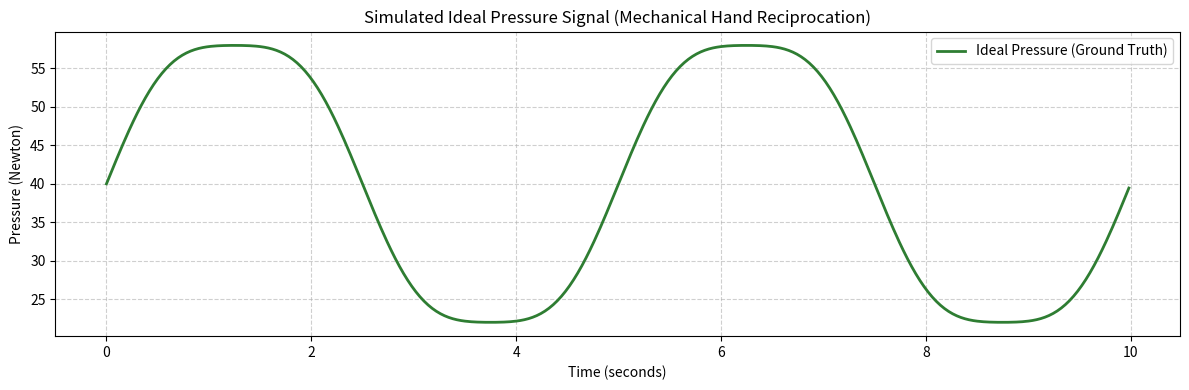

This figure's Python source:
from typing import Tuple

import matplotlib.pyplot as plt
import numpy as np
import pandas as pd


class MassageChairSimulator:
    """
    按摩椅多模态信号仿真器
    用于生成理想的传感器基准信号 (Ground Truth)
    """

    def __init__(self, sampling_rate: int = 50, duration: int = 60):
        """
        :param sampling_rate: 采样频率 (Hz), 默认50Hz
        :param duration: 仿真时长 (秒)
        """
        self.fs = sampling_rate
        self.duration = duration
        self.t = np.linspace(
            0, duration, duration * sampling_rate
        )  # 时间向量，用于生成信号的时间序列，不用循环在与性能区别

    def generate_ideal_pressure(
        self, cycle_freq: float = 0.2, base_value: float = 40.0, amplitude: float = 20.0
    ) -> np.ndarray:
        """
        生成理想的压力传感器信号 (正弦复合波)
        模拟机械手上下往复运动对传感器的挤压

        :param cycle_freq: 机械手往复频率 (Hz), 0.2Hz 代表 5秒一个来回
        :param base_value: 基础压力值 (N)
        :param amplitude: 压力变化振幅 (N)
        :return: 理想压力信号序列
        """
        # 主波形：正弦波模拟往复挤压
        #  在 40N 基础压力之上，机械手「额外多压了多少」或「额外松开了多少
        primary_wave = amplitude * np.sin(2 * np.pi * cycle_freq * self.t)
        # 振幅 × sin( 2π × 循环频率 × 时间 )

        # 谐波成分：模拟机械传动中的次级微动特征（使信号更真实）
        harmonic_wave = (amplitude * 0.1) * np.sin(
            2 * np.pi * (cycle_freq * 3) * self.t
        )

        ideal_signal = base_value + primary_wave + harmonic_wave
        # 放在你的代码末尾，执行后直接输出结果
        print("数据格式验证：")
        print(
            f"primary_wave 类型 → {type(primary_wave)}"
        )  # 输出：numpy.ndarray（数组）
        print(f"primary_wave 形状 → {primary_wave.shape}")  # 输出：(1000,)（一维）
        print(
            f"ideal_signal 数据类型 → {ideal_signal.dtype}"
        )  # 输出：float64（浮点型）
        return ideal_signal

    def export_to_csv(self, df: pd.DataFrame, filename: str):
        """导出数据为标准CSV格式"""
        df.to_csv(filename, index=False)
        print(f"数据成功导出至: {filename}")

    def save_plot(self, filename="simulation_plot.png"):
        plt.savefig(filename, dpi=300, bbox_inches="tight")
        print(f"图表已保存至: {filename}")


# --- 执行仿真 ---

# 1. 初始化仿真器
simulator = MassageChairSimulator(sampling_rate=50, duration=60)

# 2. 生成理想压力数据 (Ground Truth)
# 设定机械手 5秒一个往复 (0.2Hz)，压力在 20N 到 60N 之间波动
ideal_p = simulator.generate_ideal_pressure(
    cycle_freq=0.2, base_value=40.0, amplitude=20.0
)

# 3. 封装为 DataFrame
df_ideal = pd.DataFrame({"timestamp": simulator.t, "pressure_ideal": ideal_p})

# 4. 可视化 (专业绘图规范)
plt.figure(figsize=(12, 4), dpi=100)
plt.plot(
    df_ideal["timestamp"][:500],
    df_ideal["pressure_ideal"][:500],
    color="#2E7D32",
    label="Ideal Pressure (Ground Truth)",
    linewidth=2,
)

plt.title(
    "Simulated Ideal Pressure Signal (Mechanical Hand Reciprocation)", fontsize=12
)
plt.xlabel("Time (seconds)", fontsize=10)
plt.ylabel("Pressure (Newton)", fontsize=10)
plt.grid(
    True, linestyle="--", alpha=0.6
)  # 添加背景网格。`linestyle="--"` 使用虚线，`alpha=0.6` 设置透明度，这样网格就不会抢了主曲线的风头
plt.legend(loc="upper right")
plt.tight_layout()  # 自动调整边缘，防止标题或坐标轴标签被窗口遮挡或重叠。
simulator.save_plot("pressure_ground_truth.png")
plt.show()

# 5.导出
simulator.export_to_csv(df_ideal, "pressure_ground_truth.csv")
